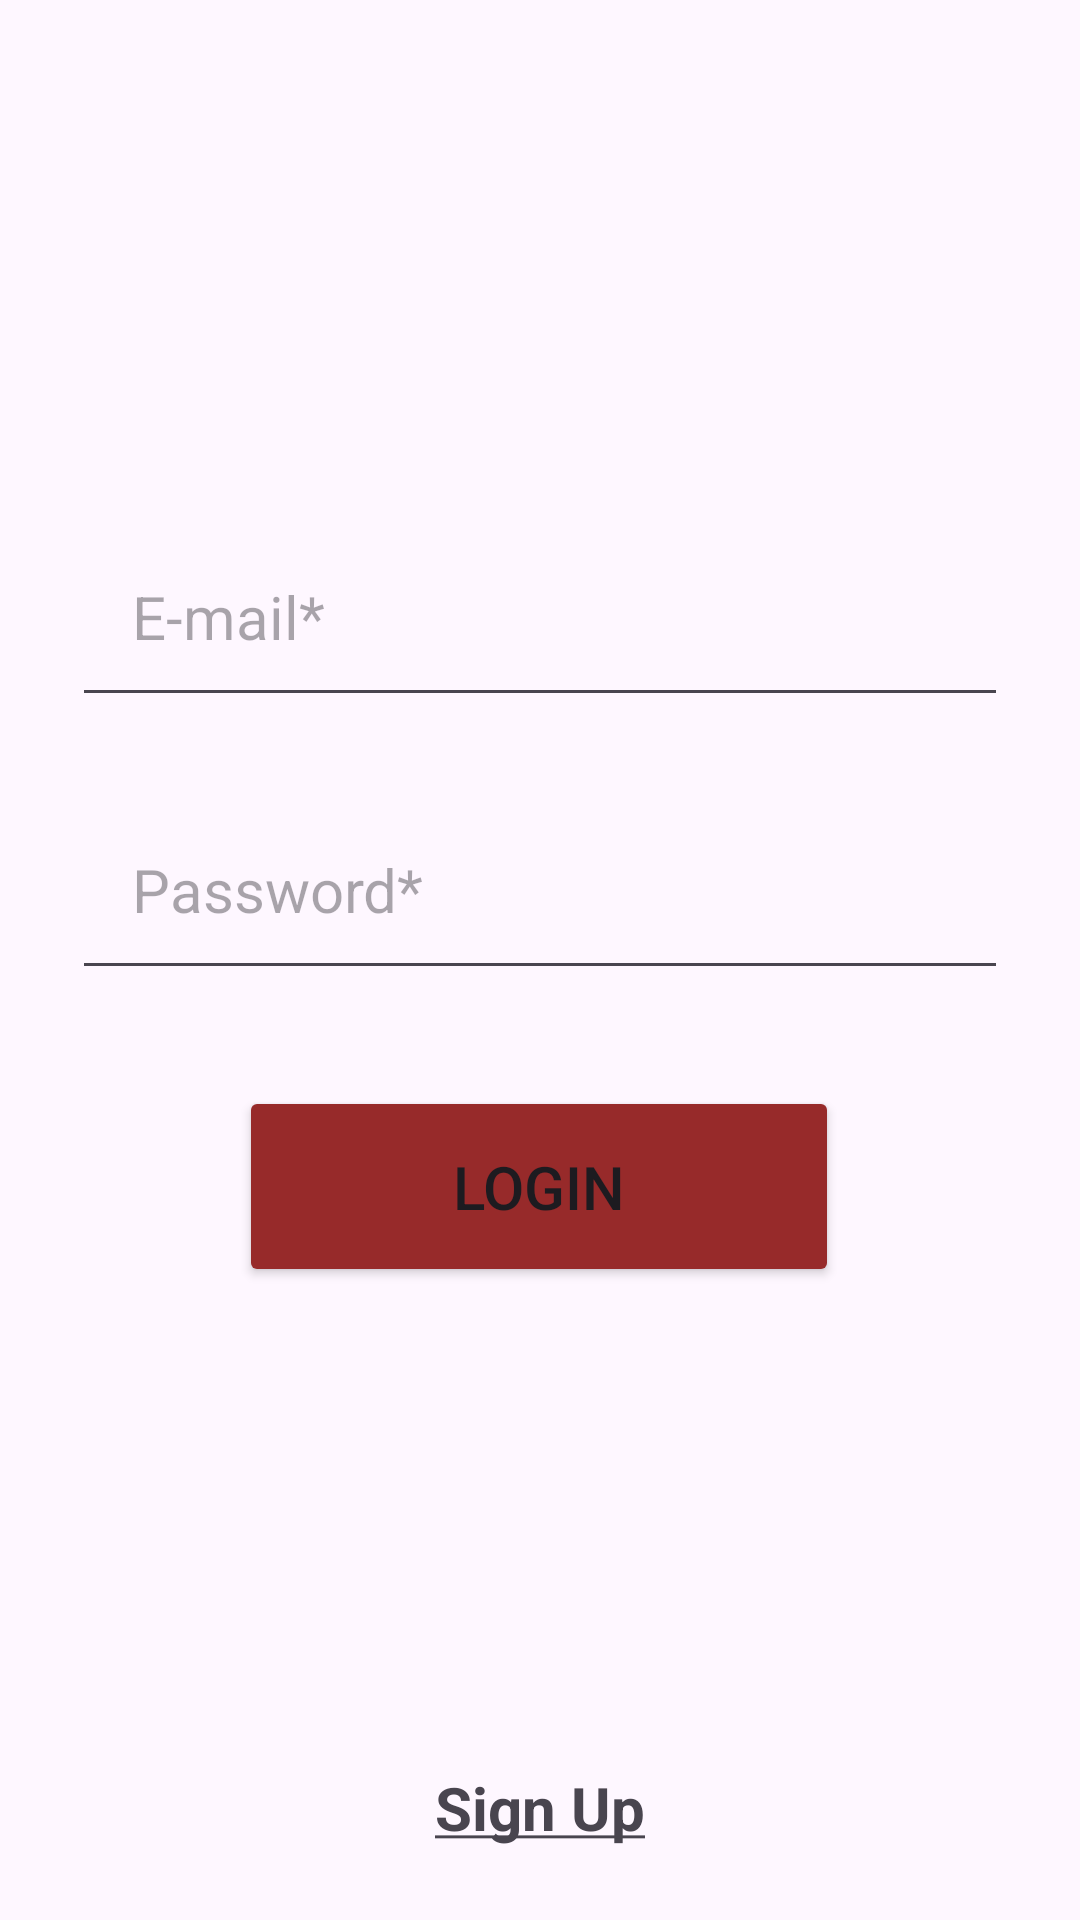

Produce the Android XML layout that renders to this screen, including the resource entries it uses.
<!-- AndroidManifest.xml: application theme Theme.FlightTicketBooking -->
<!-- res/layout/activity_main.xml -->
<?xml version="1.0" encoding="utf-8"?>
<androidx.constraintlayout.widget.ConstraintLayout xmlns:android="http://schemas.android.com/apk/res/android"
    xmlns:app="http://schemas.android.com/apk/res-auto"
    xmlns:tools="http://schemas.android.com/tools"
    android:id="@+id/main"
    android:layout_width="match_parent"
    android:layout_height="match_parent"
    tools:context=".MainActivity">

    <EditText
        android:id="@+id/emailSignInEditText"
        android:layout_width="match_parent"
        android:layout_height="wrap_content"
        android:layout_marginStart="24dp"
        android:layout_marginEnd="24dp"
        android:ems="10"
        android:textSize="@dimen/input_string_size"
        android:padding="@dimen/padding"
        android:hint="@string/e_mail"
        android:inputType="textEmailAddress"
        app:layout_constraintBottom_toBottomOf="parent"
        app:layout_constraintEnd_toEndOf="parent"
        app:layout_constraintStart_toStartOf="parent"
        app:layout_constraintTop_toTopOf="parent"
        app:layout_constraintVertical_bias="0.3" />

    <EditText
        android:id="@+id/passwordEditText"
        android:layout_width="match_parent"
        android:layout_height="wrap_content"
        android:layout_marginStart="24dp"
        android:layout_marginTop="24dp"
        android:layout_marginEnd="24dp"
        android:ems="10"
        android:textSize="@dimen/input_string_size"
        android:padding="@dimen/padding"
        android:hint="@string/password"

        android:inputType="textPassword"
        app:layout_constraintEnd_toEndOf="parent"
        app:layout_constraintStart_toStartOf="parent"
        app:layout_constraintTop_toBottomOf="@+id/emailSignInEditText" />

    <Button
        android:id="@+id/loginButton"
        android:layout_width="200dp"
        android:layout_height="wrap_content"
        android:layout_marginTop="32dp"
        android:onClick="login"
        android:backgroundTint="@color/primary_color"
        android:textSize="@dimen/input_string_size"
        android:text="@string/login"
        android:padding="@dimen/padding"

        app:layout_constraintBottom_toBottomOf="parent"
        app:layout_constraintEnd_toEndOf="parent"
        app:layout_constraintHorizontal_bias="0.497"
        app:layout_constraintStart_toStartOf="parent"
        app:layout_constraintTop_toBottomOf="@+id/passwordEditText"
        app:layout_constraintVertical_bias="0.0"
        tools:ignore="UsingOnClickInXml" />

    <TextView
        android:id="@+id/toSignUp"
        android:layout_width="wrap_content"
        android:layout_height="wrap_content"
        android:layout_marginBottom="24dp"
        android:clickable="true"
        android:textSize="@dimen/input_string_size"
        android:focusable="true"
        android:onClick="toSignUp"
        android:text="@string/sign_up_underlined"

        android:textStyle="bold"
        app:layout_constraintBottom_toBottomOf="parent"
        app:layout_constraintEnd_toEndOf="parent"
        app:layout_constraintStart_toStartOf="parent"
        tools:ignore="UsingOnClickInXml" />

</androidx.constraintlayout.widget.ConstraintLayout>
<!-- resources referenced by this layout -->
<resources>
  <color name="primary_color">#972A2A</color>
  <dimen name="input_string_size">20sp</dimen>
  <dimen name="padding">20dp</dimen>
  <string name="e_mail">E-mail*</string>
  <string name="login">Login</string>
  <string name="password">Password*</string>
  <string name="sign_up_underlined"><u>Sign Up</u></string>
  <style name="Theme.FlightTicketBooking" parent="Base.Theme.FlightTicketBooking" />
  <style name="Base.Theme.FlightTicketBooking" parent="Theme.Material3.DayNight.NoActionBar">
          
          
      </style>
</resources>
